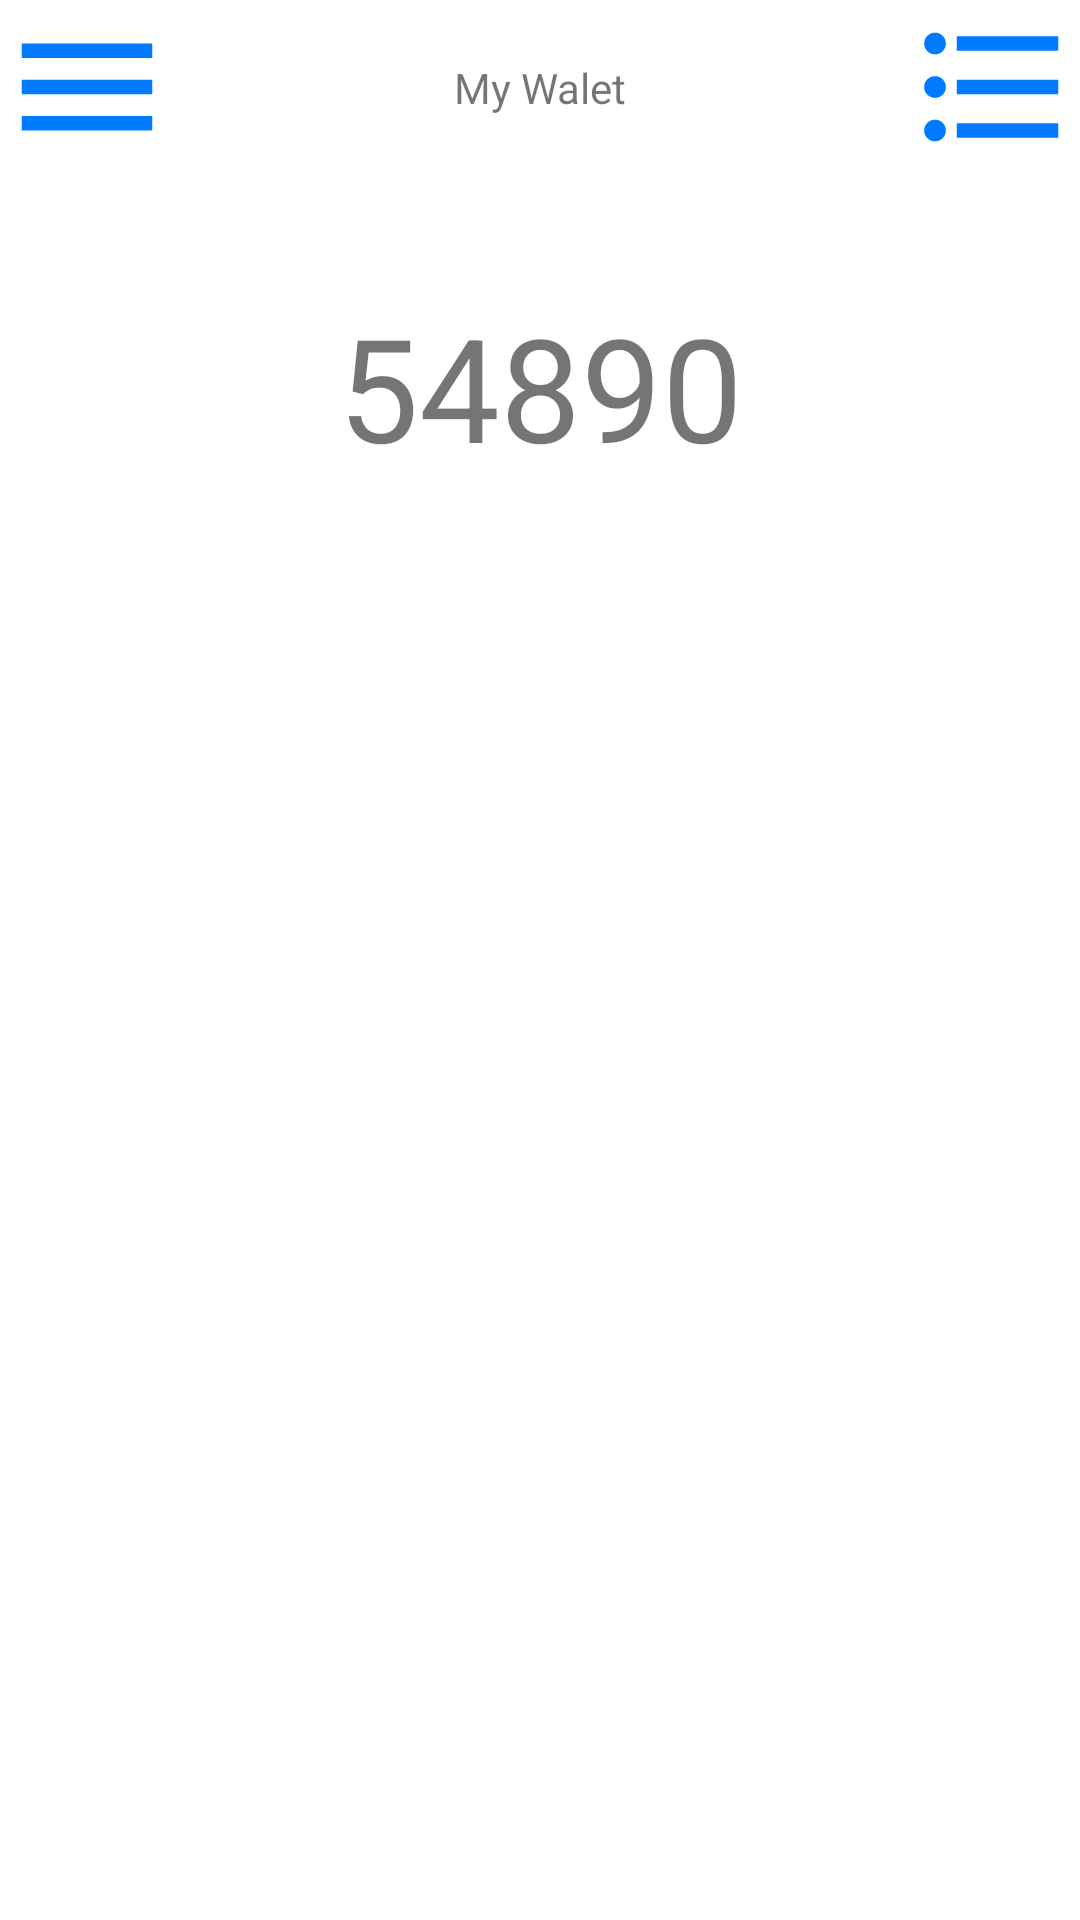

Write the Android layout XML for this screen, with the resource values it uses.
<!-- AndroidManifest.xml: application theme Theme.InvsetWalet -->
<!-- res/layout/home_fragmnet.xml -->
<?xml version="1.0" encoding="utf-8"?>
<androidx.constraintlayout.widget.ConstraintLayout xmlns:android="http://schemas.android.com/apk/res/android"
    xmlns:app="http://schemas.android.com/apk/res-auto"
    xmlns:tools="http://schemas.android.com/tools"
    android:layout_width="match_parent"
    android:layout_height="match_parent"
    tools:context=".MainActivity">

    <androidx.appcompat.widget.AppCompatImageButton
        android:id="@+id/menuImageButton"
        android:layout_width="@dimen/menu_button_size"
        android:layout_height="@dimen/menu_button_size"
        android:background="@drawable/ic_menu_button_24dp"
        app:layout_constraintStart_toStartOf="parent"
        app:layout_constraintTop_toTopOf="parent" />


    <androidx.appcompat.widget.AppCompatImageButton
        android:id="@+id/sortImageButton"
        android:layout_width="@dimen/menu_button_size"
        android:layout_height="@dimen/menu_button_size"
        android:background="@drawable/ic_sort_24dp"
        app:layout_constraintEnd_toEndOf="parent"
        app:layout_constraintTop_toTopOf="parent" />

    <com.google.android.material.textview.MaterialTextView
        android:id="@+id/titleTextView"
        android:layout_width="wrap_content"
        android:layout_height="wrap_content"
        app:layout_constraintTop_toTopOf="@id/menuImageButton"
        app:layout_constraintStart_toEndOf="@id/menuImageButton"
        app:layout_constraintBottom_toBottomOf="@id/menuImageButton"
        app:layout_constraintEnd_toStartOf="@id/sortImageButton"
        android:text="@string/title"/>


    <com.google.android.material.textview.MaterialTextView
        android:id="@+id/sumTextView"
        android:layout_width="wrap_content"
        android:layout_height="wrap_content"
        app:layout_constraintTop_toBottomOf="@id/titleTextView"
        app:layout_constraintStart_toStartOf="@id/titleTextView"
        app:layout_constraintEnd_toEndOf="@id/titleTextView"
        android:layout_marginTop="@dimen/menu_button_size"
        android:textSize="@dimen/sum_size"

        android:text="54890"/>



</androidx.constraintlayout.widget.ConstraintLayout>
<!-- resources referenced by this layout -->
<resources>
  <dimen name="menu_button_size">58dp</dimen>
  <dimen name="sum_size">48sp</dimen>
  <!-- drawable ic_menu_button_24dp (drawable) -->
  <vector android:height="24dp" android:tint="#007AFF"
      android:viewportHeight="24" android:viewportWidth="24"
      android:width="24dp" xmlns:android="http://schemas.android.com/apk/res/android">
      <path android:fillColor="@android:color/white" android:pathData="M3,18h18v-2L3,16v2zM3,13h18v-2L3,11v2zM3,6v2h18L21,6L3,6z"/>
  </vector>
  <!-- drawable ic_sort_24dp (drawable) -->
  <vector android:autoMirrored="true" android:height="24dp"
      android:tint="#007AFF" android:viewportHeight="24"
      android:viewportWidth="24" android:width="24dp" xmlns:android="http://schemas.android.com/apk/res/android">
      <path android:fillColor="@android:color/white" android:pathData="M4,10.5c-0.83,0 -1.5,0.67 -1.5,1.5s0.67,1.5 1.5,1.5 1.5,-0.67 1.5,-1.5 -0.67,-1.5 -1.5,-1.5zM4,4.5c-0.83,0 -1.5,0.67 -1.5,1.5S3.17,7.5 4,7.5 5.5,6.83 5.5,6 4.83,4.5 4,4.5zM4,16.5c-0.83,0 -1.5,0.68 -1.5,1.5s0.68,1.5 1.5,1.5 1.5,-0.68 1.5,-1.5 -0.67,-1.5 -1.5,-1.5zM7,19h14v-2L7,17v2zM7,13h14v-2L7,11v2zM7,5v2h14L21,5L7,5z"/>
  </vector>
  <string name="title">My Walet</string>
  <style name="Theme.InvsetWalet" parent="Theme.MaterialComponents.DayNight.DarkActionBar">
          
          <item name="colorPrimary">@color/purple_500</item>
          <item name="colorPrimaryVariant">@color/purple_700</item>
          <item name="colorOnPrimary">@color/white</item>
          
          <item name="colorSecondary">@color/teal_200</item>
          <item name="colorSecondaryVariant">@color/teal_700</item>
          <item name="colorOnSecondary">@color/black</item>
          
          <item name="android:statusBarColor" tools:targetApi="l">?attr/colorPrimaryVariant</item>
          
      </style>
  <color name="purple_500">#FF6200EE</color>
  <color name="purple_700">#FF3700B3</color>
  <color name="white">#FFFFFFFF</color>
  <color name="teal_200">#FF03DAC5</color>
  <color name="teal_700">#FF018786</color>
  <color name="black">#FF000000</color>
</resources>
